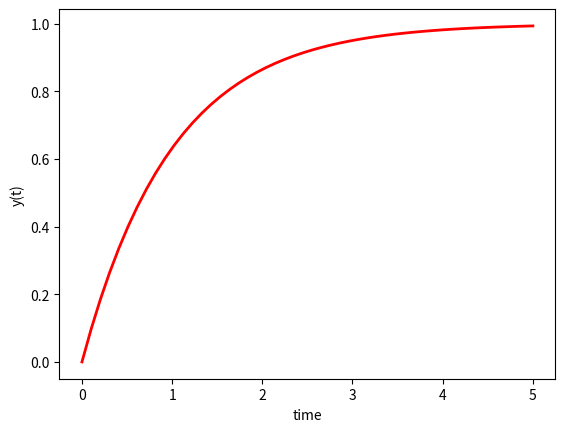

Here is the Python script that generated this plot:
import numpy as np
from scipy.integrate import odeint
import matplotlib.pyplot as plt

#return dy/dt
def model(y,t,a,b):
    dydt = a*y + b
    return dydt

#initial condition
y0 = 0;

#time
t = np.linspace(0,5)

#solve
y = odeint(model, y0, t, args=(-1,1,))

#plot results
plt.plot(t,y,'r-', linewidth=2)
plt.xlabel('time')
plt.ylabel('y(t)')
plt.show()
